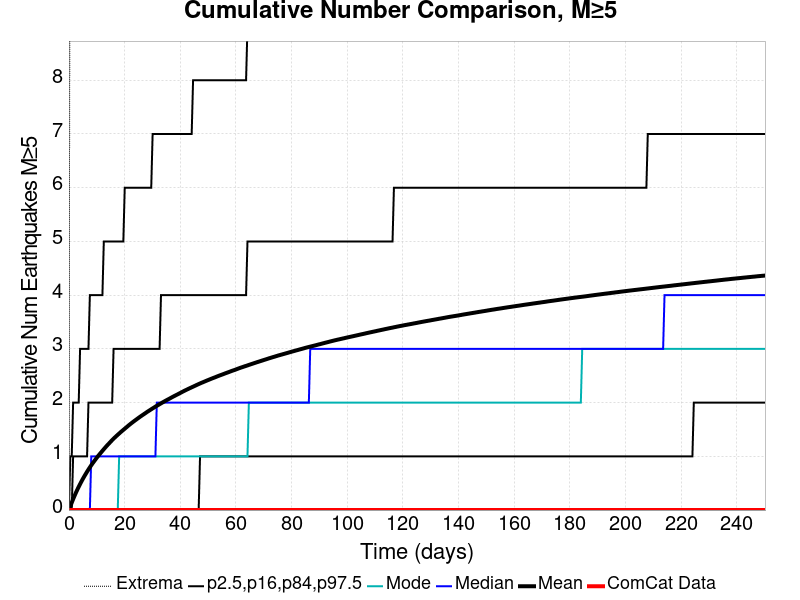

The file beside this chart, header and first rows:
Time (days), ComCat Data, Simulation Mean, Simulation Median, Simulation Mode, Simulation Minimum, Simulation Maximum, 2.5 %-ile, 16 %-ile, 84 %-ile, 97.5 %-ile
0.0, 0.0, 0.0, 0.0, 0.0, 0.0, 0.0, 0.0, 0.0, 0.0, 0.0
0.5014, 0.0, 0.0703, 0.0, 0.0, 0.0, 15.0, 0.0, 0.0, 0.0, 1.0
1.003, 0.0, 0.137, 0.0, 0.0, 0.0, 16.0, 0.0, 0.0, 0.0, 1.0
1.504, 0.0, 0.2025, 0.0, 0.0, 0.0, 17.0, 0.0, 0.0, 1.0, 2.0
2.006, 0.0, 0.2641, 0.0, 0.0, 0.0, 18.0, 0.0, 0.0, 1.0, 2.0
2.507, 0.0, 0.3231, 0.0, 0.0, 0.0, 19.0, 0.0, 0.0, 1.0, 2.0
3.008, 0.0, 0.3789, 0.0, 0.0, 0.0, 19.0, 0.0, 0.0, 1.0, 2.0
3.51, 0.0, 0.4326, 0.0, 0.0, 0.0, 19.0, 0.0, 0.0, 1.0, 2.0
4.011, 0.0, 0.4836, 0.0, 0.0, 0.0, 19.0, 0.0, 0.0, 1.0, 3.0
4.512, 0.0, 0.5335, 0.0, 0.0, 0.0, 19.0, 0.0, 0.0, 1.0, 3.0
5.014, 0.0, 0.5817, 0.0, 0.0, 0.0, 19.0, 0.0, 0.0, 1.0, 3.0
5.515, 0.0, 0.6271, 0.0, 0.0, 0.0, 19.0, 0.0, 0.0, 1.0, 3.0
6.017, 0.0, 0.6707, 0.0, 0.0, 0.0, 19.0, 0.0, 0.0, 1.0, 3.0
6.518, 0.0, 0.7137, 0.0, 0.0, 0.0, 19.0, 0.0, 0.0, 1.0, 3.0
7.019, 0.0, 0.7549, 0.0, 0.0, 0.0, 20.0, 0.0, 0.0, 2.0, 3.0
7.521, 0.0, 0.7949, 0.0, 0.0, 0.0, 21.0, 0.0, 0.0, 2.0, 4.0
8.022, 0.0, 0.8334, 1.0, 0.0, 0.0, 21.0, 0.0, 0.0, 2.0, 4.0
8.523, 0.0, 0.871, 1.0, 0.0, 0.0, 22.0, 0.0, 0.0, 2.0, 4.0
9.025, 0.0, 0.9061, 1.0, 0.0, 0.0, 22.0, 0.0, 0.0, 2.0, 4.0
9.526, 0.0, 0.9416, 1.0, 0.0, 0.0, 28.0, 0.0, 0.0, 2.0, 4.0
10.03, 0.0, 0.9756, 1.0, 0.0, 0.0, 29.0, 0.0, 0.0, 2.0, 4.0
10.53, 0.0, 1.008, 1.0, 0.0, 0.0, 29.0, 0.0, 0.0, 2.0, 4.0
11.03, 0.0, 1.04, 1.0, 0.0, 0.0, 30.0, 0.0, 0.0, 2.0, 4.0
11.53, 0.0, 1.071, 1.0, 0.0, 0.0, 30.0, 0.0, 0.0, 2.0, 4.0
12.03, 0.0, 1.102, 1.0, 0.0, 0.0, 30.0, 0.0, 0.0, 2.0, 4.0
12.53, 0.0, 1.133, 1.0, 0.0, 0.0, 30.0, 0.0, 0.0, 2.0, 5.0
13.04, 0.0, 1.162, 1.0, 0.0, 0.0, 30.0, 0.0, 0.0, 2.0, 5.0
13.54, 0.0, 1.192, 1.0, 0.0, 0.0, 30.0, 0.0, 0.0, 2.0, 5.0
14.04, 0.0, 1.22, 1.0, 0.0, 0.0, 30.0, 0.0, 0.0, 2.0, 5.0
14.54, 0.0, 1.247, 1.0, 0.0, 0.0, 30.0, 0.0, 0.0, 2.0, 5.0
15.04, 0.0, 1.275, 1.0, 0.0, 0.0, 30.0, 0.0, 0.0, 2.0, 5.0
15.54, 0.0, 1.302, 1.0, 0.0, 0.0, 30.0, 0.0, 0.0, 2.0, 5.0
16.04, 0.0, 1.329, 1.0, 0.0, 0.0, 31.0, 0.0, 0.0, 3.0, 5.0
16.55, 0.0, 1.353, 1.0, 0.0, 0.0, 31.0, 0.0, 0.0, 3.0, 5.0
17.05, 0.0, 1.378, 1.0, 0.0, 0.0, 33.0, 0.0, 0.0, 3.0, 5.0
17.55, 0.0, 1.402, 1.0, 0.0, 0.0, 33.0, 0.0, 0.0, 3.0, 5.0
18.05, 0.0, 1.425, 1.0, 1.0, 0.0, 33.0, 0.0, 0.0, 3.0, 5.0
18.55, 0.0, 1.448, 1.0, 1.0, 0.0, 33.0, 0.0, 0.0, 3.0, 5.0
19.05, 0.0, 1.47, 1.0, 1.0, 0.0, 34.0, 0.0, 0.0, 3.0, 5.0
19.55, 0.0, 1.492, 1.0, 1.0, 0.0, 35.0, 0.0, 0.0, 3.0, 5.0
20.06, 0.0, 1.514, 1.0, 1.0, 0.0, 35.0, 0.0, 0.0, 3.0, 6.0
20.56, 0.0, 1.536, 1.0, 1.0, 0.0, 35.0, 0.0, 0.0, 3.0, 6.0
21.06, 0.0, 1.558, 1.0, 1.0, 0.0, 35.0, 0.0, 0.0, 3.0, 6.0
21.56, 0.0, 1.58, 1.0, 1.0, 0.0, 35.0, 0.0, 0.0, 3.0, 6.0
22.06, 0.0, 1.601, 1.0, 1.0, 0.0, 35.0, 0.0, 0.0, 3.0, 6.0
22.56, 0.0, 1.621, 1.0, 1.0, 0.0, 35.0, 0.0, 0.0, 3.0, 6.0
23.06, 0.0, 1.641, 1.0, 1.0, 0.0, 35.0, 0.0, 0.0, 3.0, 6.0
23.56, 0.0, 1.661, 1.0, 1.0, 0.0, 35.0, 0.0, 0.0, 3.0, 6.0
24.07, 0.0, 1.68, 1.0, 1.0, 0.0, 35.0, 0.0, 0.0, 3.0, 6.0
24.57, 0.0, 1.699, 1.0, 1.0, 0.0, 35.0, 0.0, 0.0, 3.0, 6.0
25.07, 0.0, 1.718, 1.0, 1.0, 0.0, 35.0, 0.0, 0.0, 3.0, 6.0
25.57, 0.0, 1.736, 1.0, 1.0, 0.0, 35.0, 0.0, 0.0, 3.0, 6.0
26.07, 0.0, 1.754, 1.0, 1.0, 0.0, 35.0, 0.0, 0.0, 3.0, 6.0
26.57, 0.0, 1.772, 1.0, 1.0, 0.0, 36.0, 0.0, 0.0, 3.0, 6.0
27.07, 0.0, 1.79, 1.0, 1.0, 0.0, 36.0, 0.0, 0.0, 3.0, 6.0
27.58, 0.0, 1.807, 1.0, 1.0, 0.0, 36.0, 0.0, 0.0, 3.0, 6.0
28.08, 0.0, 1.826, 1.0, 1.0, 0.0, 36.0, 0.0, 0.0, 3.0, 6.0
28.58, 0.0, 1.842, 1.0, 1.0, 0.0, 36.0, 0.0, 0.0, 3.0, 6.0
29.08, 0.0, 1.859, 1.0, 1.0, 0.0, 36.0, 0.0, 0.0, 3.0, 6.0
29.58, 0.0, 1.876, 1.0, 1.0, 0.0, 36.0, 0.0, 0.0, 3.0, 6.0
... 440 more rows
